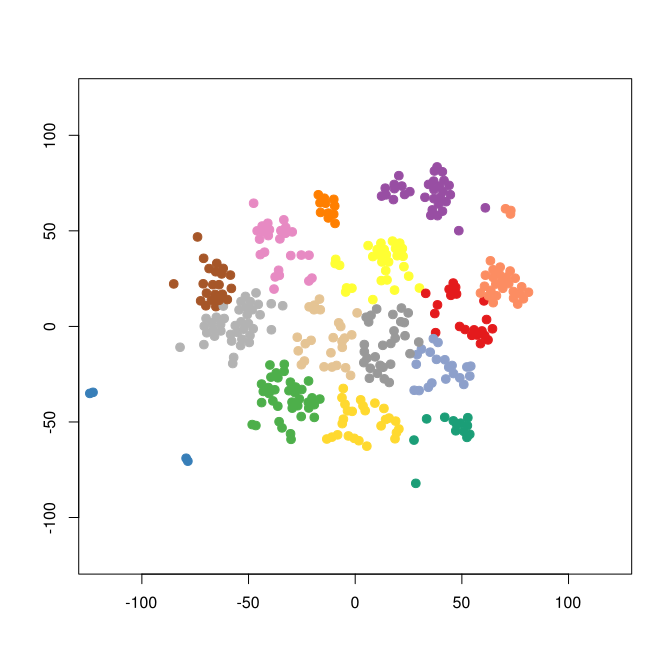

The file beside this chart, header and first rows:
smile	binding.affinity
[H]N(C(=O)[C@@]([H])(N([H])C([H])([H])[H…	1500
[H]N(C(=O)[C@@]([H])(N(C([H])([H])[H])C(…	690
[H]N(C(=O)[C@@]([H])(N(C([H])([H])[H])C(…	440
[H]N(C(=O)[C@@]([H])(N(C([H])([H])[H])C1…	760
[H]N(C(=O)[C@@]([H])(N(C([H])([H])[H])C(…	1280
[H]N(C(=O)[C@@]([H])(N(C([H])([H])[H])C(…	7100
[H]N(C(=O)[C@@]([H])(N(C([H])([H])[H])C(…	895
[H]N(C(=O)[C@@]([H])(N(C([H])([H])[H])C(…	320
[H]N(C(=O)[C@@]([H])(N(C([H])([H])[H])C(…	1740
[H]N(C(=O)[C@@]([H])(N(C([H])([H])[H])C(…	420
[H]N(C(=O)[C@@]([H])(N(C([H])([H])[H])C1…	380
[H]N(C(=O)[C@@]([H])(N(C([H])([H])[H])C(…	310
[H]N(C(=O)[C@@]([H])(N([H])C(=O)[C@@]([H…	310
[H]N(C(=O)[C@@]([H])(N(C([H])([H])[H])[C…	380
[H]N(C(=O)[C@@]([H])(N(C([H])([H])[H])C1…	200
[H]N(C(=O)[C@@]([H])(N1C([H])([H])C([H])…	6400
[H]N(C(=O)N1C([H])([H])C([H])([H])C([H])…	590
[H]N(C(=O)[C@@]([H])(N(C([H])([H])[H])C1…	5600
[H]N(C(=O)[C@@]([H])(N(C([H])([H])[H])C(…	1200
[H]N(C(=O)[C@@]([H])(N(C([H])([H])[H])C(…	750
[H]N(C(=O)[C@@]([H])(N(C([H])([H])[H])C(…	1560
[H]N(C(=O)[C@@]([H])(N(C([H])([H])[H])C1…	1300
[H]N(C(=O)[C@@]([H])(N(C([H])([H])[H])C(…	40
[H]N(C(=O)[C@@]([H])(N(C([H])([H])[H])C(…	270
[H]N(C(=O)[C@@]([H])(N(C([H])([H])[H])C(…	500
[H]N(C(=O)[C@@]([H])(N(C([H])([H])[H])C1…	540
[H]N(C(=O)[C@@]([H])(N(C([H])([H])[H])C(…	90
[H]N(C(=O)[C@@]([H])(N([H])C(=O)[C@@]([H…	2600
[H]N(C(=O)[C@@]([H])(N(C([H])([H])[H])C(…	4400
[H]O[C@@]([H])(C([H])([H])[H])C([H])([H]…	2200
[H]N([H])[C@]([H])(C(=O)N([H])[C@]([H])(…	3800
[H]N(C(=O)N1C([H])([H])C([H])([H])C([H])…	320
[H]N(C(=O)[C@@]([H])(N(C([H])([H])[H])C1…	3100
[H]N(C(=O)[C@@]([H])(N(C([H])([H])[H])C(…	560
[H]N(C(=O)[C@@]([H])(N(C([H])([H])[H])C(…	500
[H]N(C(=O)[C@@]([H])(N(C([H])([H])[H])C(…	230
[H]N(C(=O)[C@@]([H])(N(C([H])([H])[H])C(…	1900
[H]N(C(=O)[C@@]([H])(N(C([H])([H])[H])C(…	36
[H]N(C(=O)[C@@]([H])(N(C([H])([H])[H])C(…	360
[H]N(C(=O)[C@@]([H])(N(C([H])([H])[H])C(…	1700
[H]N(C(=O)[C@@]([H])(N1C([H])([H])C([H])…	1400
[H]OC1=C2C(=C([H])C([H])=C1C([H])([H])N1…	1300
[H]OC1=C2C(=C([H])C([H])=C1C([H])([H])N1…	460
[H]OC1=C2C(=C([H])C([H])=C1C([H])([H])N1…	1100
[H]OC1=C2N=C([H])C([H])=C([H])C2=C(C([H]…	4400
[H]OC1=C2C(=C([H])C([H])=C1C([H])([H])N1…	7400
[H]OC1=C2C(=C([H])C([H])=C1C([H])([H])N1…	2500
[H]OC1=C2C(=C([H])C([H])=C1C([H])([H])N1…	4800
[H]N(C(=O)[C@@]([H])(N(C([H])([H])[H])C(…	1600
[H]N(C(=O)[C@@]([H])(N(C([H])([H])[H])C(…	1000
[H]OC1=C([H])C([H])=C(C([H])=C1[H])C([H]…	1000
[H]N(C(=O)[C@@]([H])(N(C([H])([H])[H])C(…	280
[H]N(C(=O)[C@@]([H])(N(C([H])([H])[H])C(…	1700
[H]N(C(=O)[C@@]([H])(N(C([H])([H])[H])C(…	130
[H]OC1=C2C(=C([H])C([H])=C1C([H])([H])N1…	5100
[H]N(C(=O)N1C([H])([H])C([H])([H])C([H])…	830
[H]N(C(=O)N1C([H])([H])C([H])([H])C([H])…	2500
[H]N(C(=O)N1C([H])([H])C([H])([H])C([H])…	1000
[H]N([C@]([H])(C(=O)N1C([H])([H])C([H])(…	750
[H]N(C(=O)N1C([H])([H])C([H])([H])C([H])…	1500
... 310 more rows
